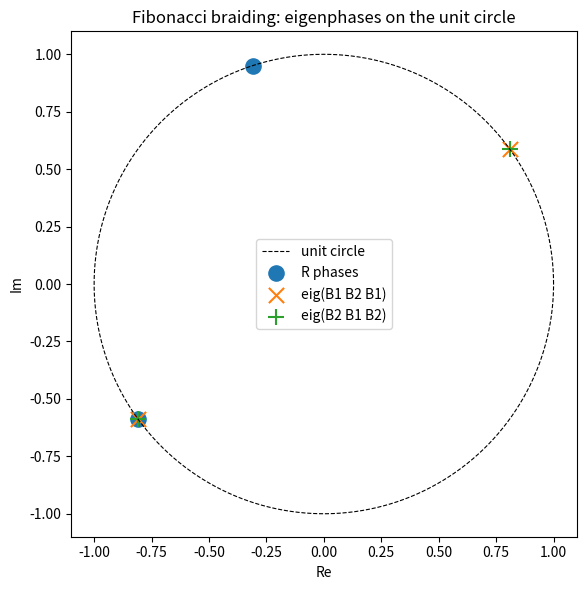

This figure's Python source:
import cmath, math
import numpy as np
import matplotlib.pyplot as plt

def fib_F():
    t = 1.0 / ((1.0 + math.sqrt(5.0)) / 2.0); s = math.sqrt(t)
    return np.array([[t, s], [s, -t]], dtype=complex)

def fib_R():
    return np.array([[cmath.exp(-4j*math.pi/5), 0], [0, cmath.exp(3j*math.pi/5)]], dtype=complex)

F, R = fib_F(), fib_R()
B1, B2 = R, F @ R @ F
lhs, rhs = B1 @ B2 @ B1, B2 @ B1 @ B2

theta = np.linspace(0, 2*np.pi, 400)
fig, ax = plt.subplots(figsize=(6, 6))
ax.plot(np.cos(theta), np.sin(theta), 'k--', lw=0.8, label='unit circle')
for M, mk, lbl in [(R, 'o', 'R phases'),
                   (lhs, 'x', 'eig(B1 B2 B1)'),
                   (rhs, '+', 'eig(B2 B1 B2)')]:
    ev = np.linalg.eigvals(M)
    ax.scatter(ev.real, ev.imag, marker=mk, s=120, label=lbl)
ax.set_aspect('equal'); ax.legend(); ax.set_title('Fibonacci braiding: eigenphases on the unit circle')
ax.set_xlabel('Re'); ax.set_ylabel('Im')
plt.tight_layout(); plt.savefig('braid_relation_eigenphases.png', dpi=150)
print('saved braid_relation_eigenphases.png')
